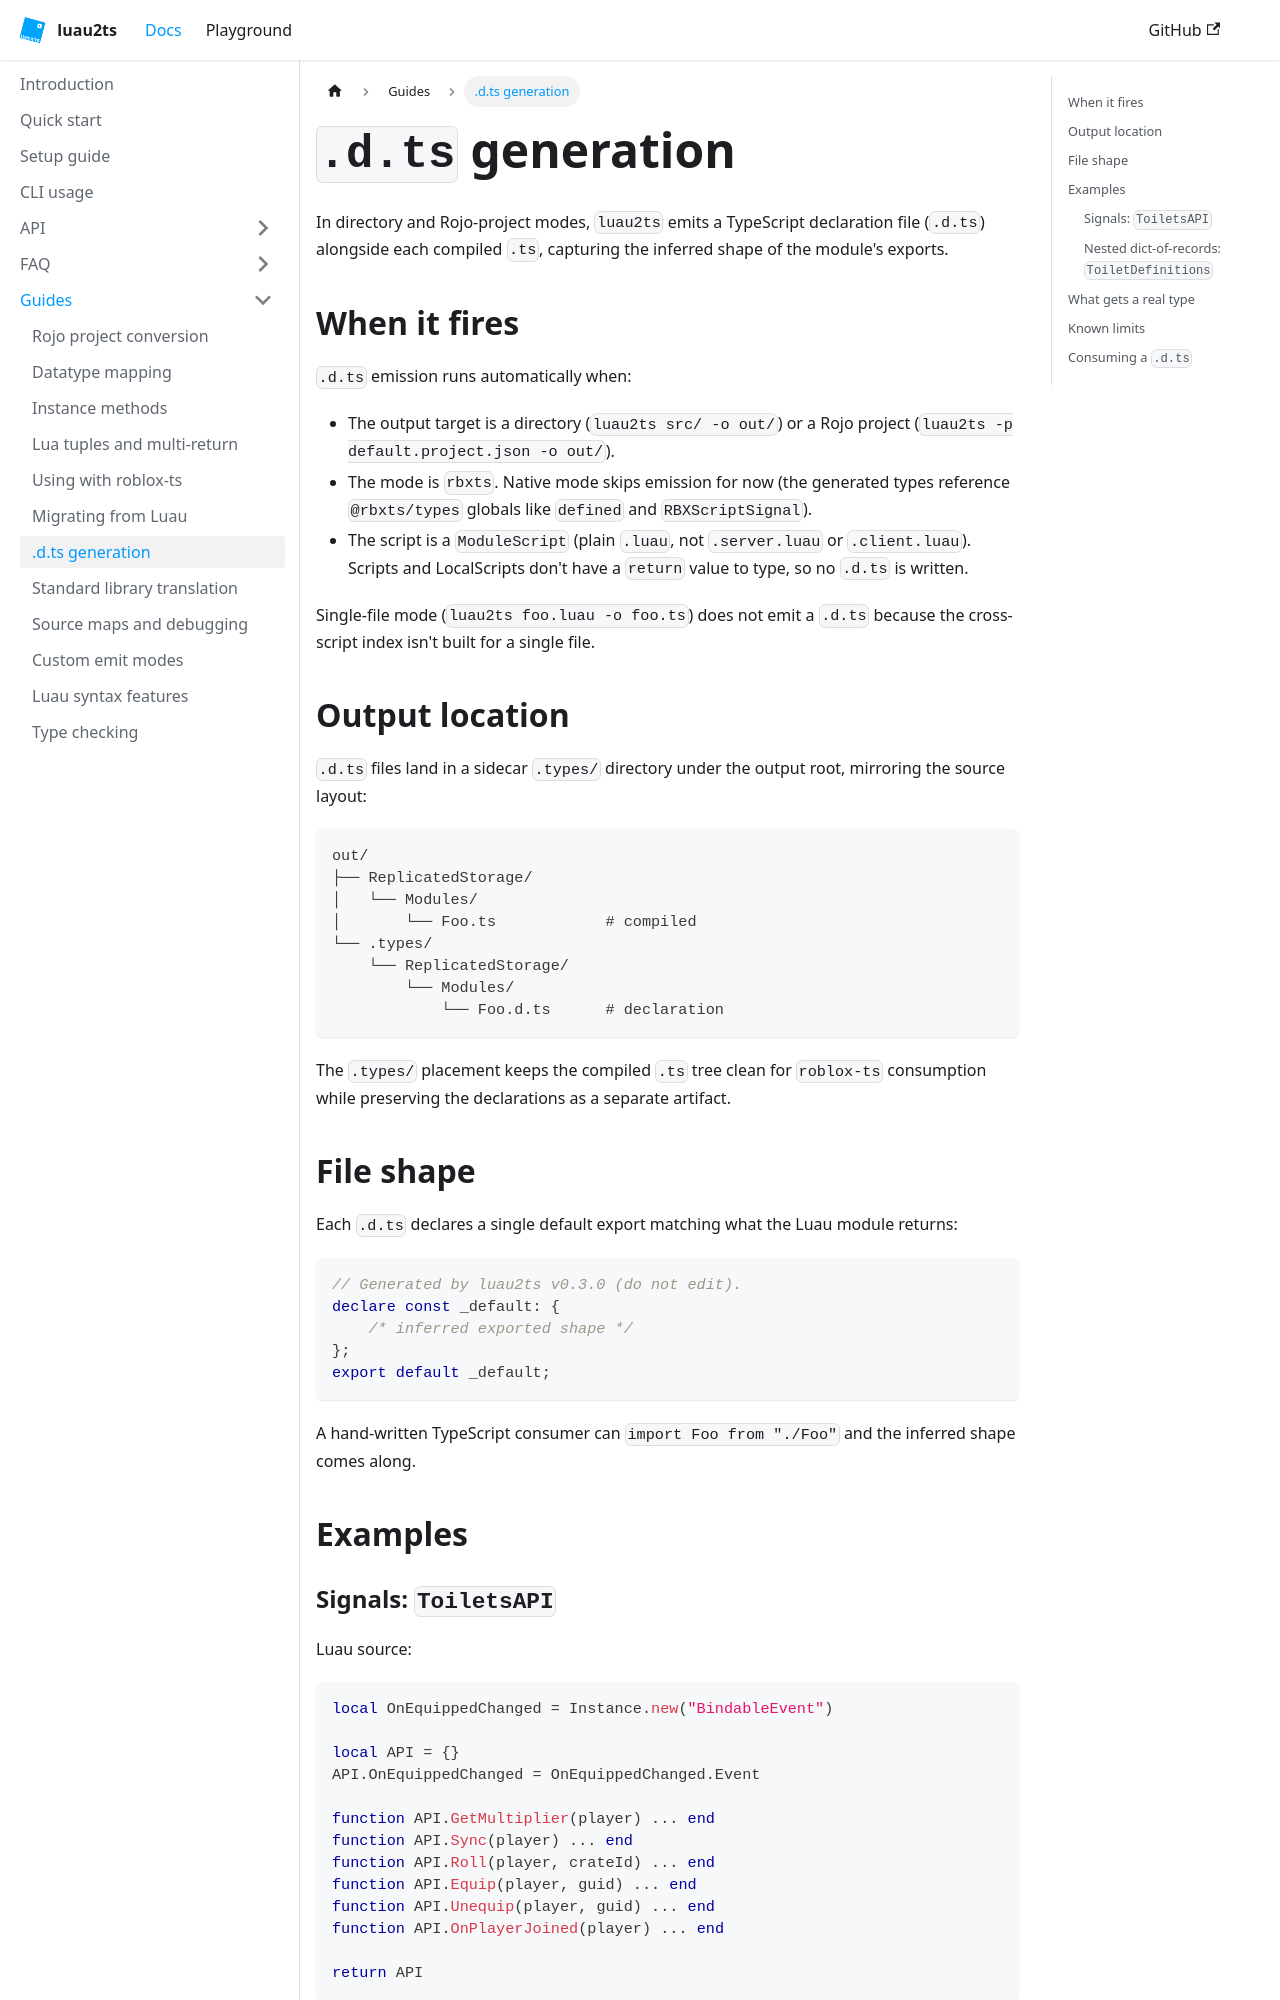

repository: Luau2TS/luau2ts.com · page: docs/guides/dts-generation/index.html · generator: docusaurus

---
sidebar_position: 7
title: .d.ts generation
---

# `.d.ts` generation

In directory and Rojo-project modes, `luau2ts` emits a TypeScript declaration file (`.d.ts`) alongside each compiled `.ts`, capturing the inferred shape of the module's exports.

## When it fires

`.d.ts` emission runs automatically when:

- The output target is a directory (`luau2ts src/ -o out/`) or a Rojo project (`luau2ts -p default.project.json -o out/`).
- The mode is `rbxts`. Native mode skips emission for now (the generated types reference `@rbxts/types` globals like `defined` and `RBXScriptSignal`).
- The script is a `ModuleScript` (plain `.luau`, not `.server.luau` or `.client.luau`). Scripts and LocalScripts don't have a `return` value to type, so no `.d.ts` is written.

Single-file mode (`luau2ts foo.luau -o foo.ts`) does not emit a `.d.ts` because the cross-script index isn't built for a single file.

## Output location

`.d.ts` files land in a sidecar `.types/` directory under the output root, mirroring the source layout:

```
out/
├── ReplicatedStorage/
│   └── Modules/
│       └── Foo.ts            # compiled
└── .types/
    └── ReplicatedStorage/
        └── Modules/
            └── Foo.d.ts      # declaration
```

The `.types/` placement keeps the compiled `.ts` tree clean for `roblox-ts` consumption while preserving the declarations as a separate artifact.

## File shape

Each `.d.ts` declares a single default export matching what the Luau module returns:

```ts
// Generated by luau2ts v0.3.0 (do not edit).
declare const _default: {
    /* inferred exported shape */
};
export default _default;
```

A hand-written TypeScript consumer can `import Foo from "./Foo"` and the inferred shape comes along.

## Examples
